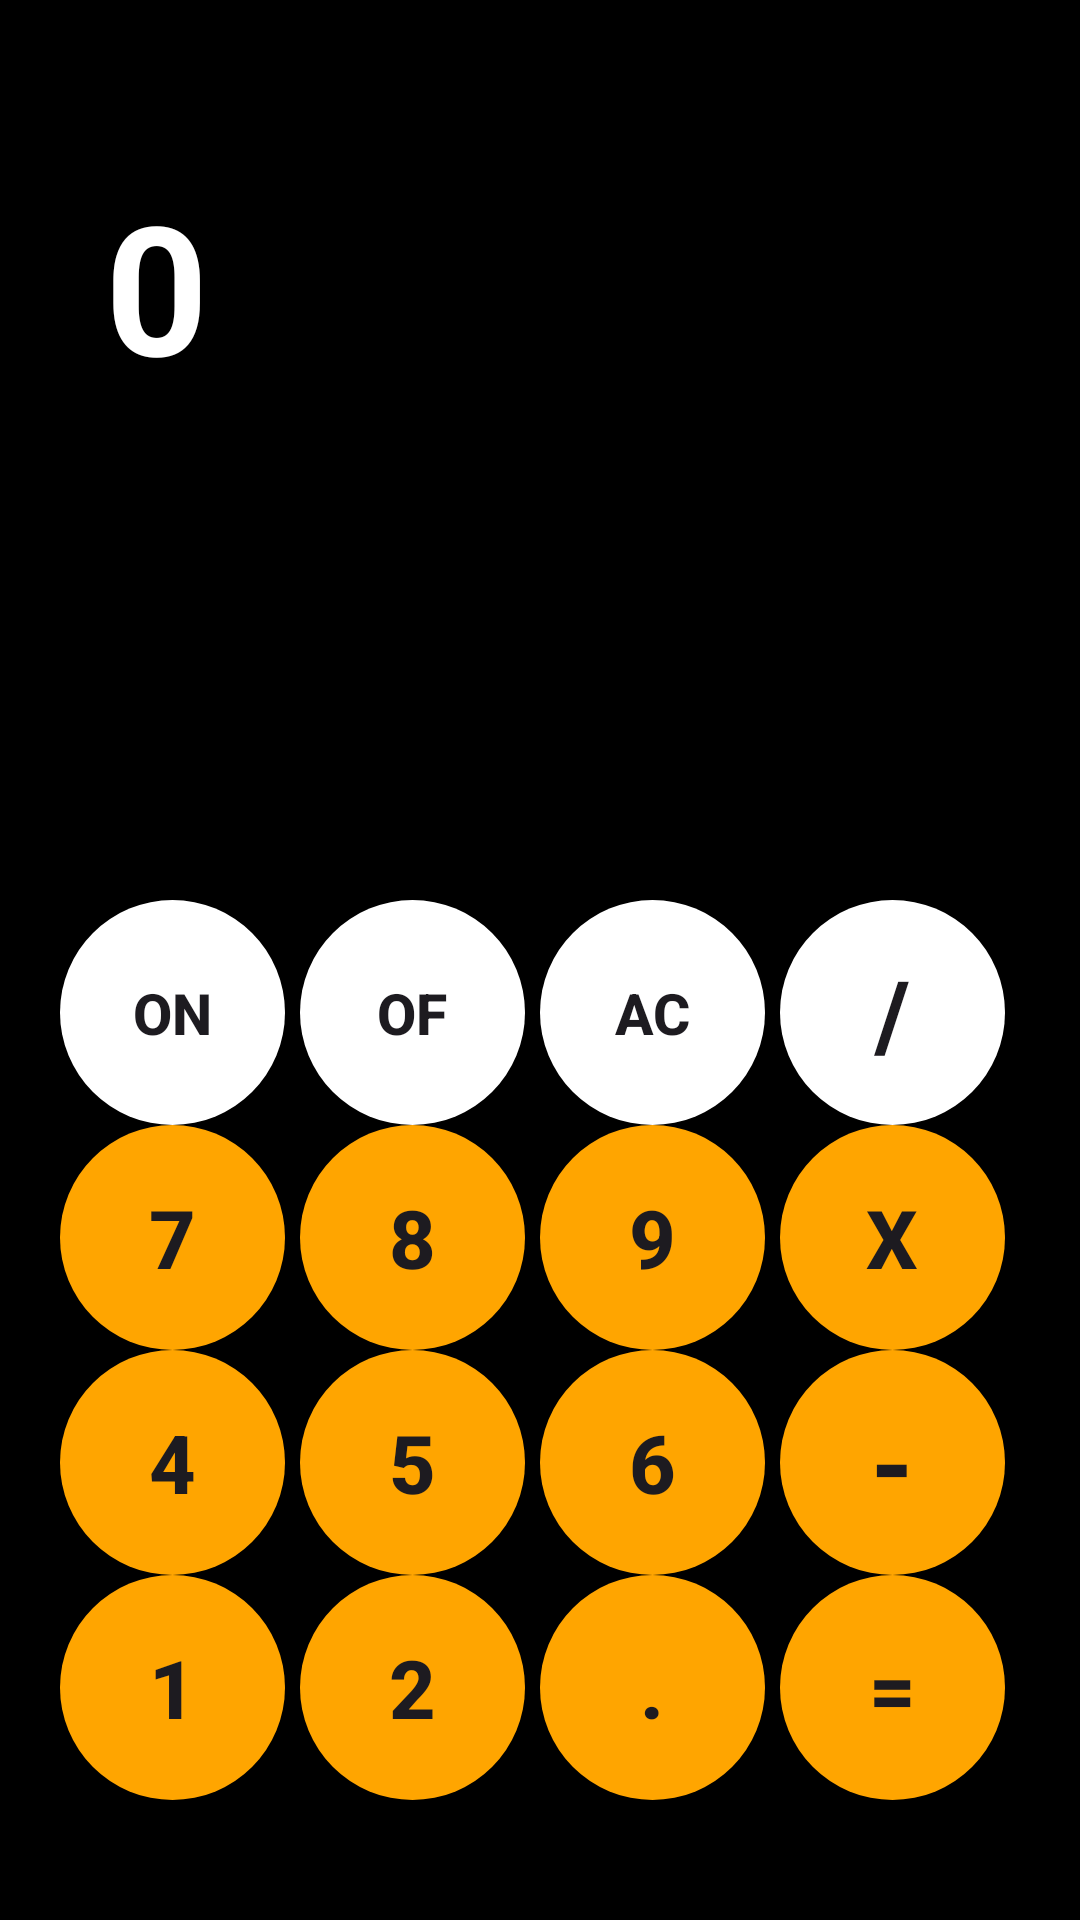

Reconstruct the res/layout file that produces this screen, plus the resources it refers to.
<!-- AndroidManifest.xml: application theme Theme.FirstApp -->
<!-- res/layout/activity_calculadora.xml -->
<?xml version="1.0" encoding="utf-8"?>
<RelativeLayout xmlns:android="http://schemas.android.com/apk/res/android"
    xmlns:app="http://schemas.android.com/apk/res-auto"
    xmlns:tools="http://schemas.android.com/tools"
    android:id="@+id/main"
    android:layout_width="match_parent"
    android:layout_height="match_parent"
    android:background="@color/black"
    android:padding="20dp"
    tools:context=".calculadorajavaapp.CalculadoraActivity">

    <TextView
        android:id="@+id/screen"
        android:layout_width="match_parent"
        android:layout_height="match_parent"
        android:paddingHorizontal="15dp"
        android:paddingVertical="35dp"
        android:text="0"
        android:textColor="@color/white"
        android:layout_above="@+id/nums"
        android:textSize="60sp"
        android:textStyle="bold" />

    <LinearLayout
        android:id="@+id/nums"
        android:layout_width="match_parent"
        android:layout_height="wrap_content"
        android:layout_alignParentBottom="true"
        android:layout_marginBottom="20dp"
        android:orientation="horizontal"
        android:paddingTop="20dp">

        
        <LinearLayout
            android:layout_width="match_parent"
            android:layout_height="match_parent"
            android:layout_weight="1"
            android:orientation="vertical">
            <androidx.appcompat.widget.AppCompatButton
                android:id="@+id/ButtonOn"
                style="@style/Button2"
                android:text="ON" />
            <androidx.appcompat.widget.AppCompatButton
                android:id="@+id/Button7"
                style="@style/Button1"
                android:text="7" />
            <androidx.appcompat.widget.AppCompatButton
                android:id="@+id/Button4"
                style="@style/Button1"
                android:text="4" />
            <androidx.appcompat.widget.AppCompatButton
                android:id="@+id/Button1"
                style="@style/Button1"
                android:text="1" />
        </LinearLayout>

        

        <LinearLayout
            android:layout_width="match_parent"
            android:layout_height="match_parent"
            android:layout_weight="1"
            android:orientation="vertical">
            <androidx.appcompat.widget.AppCompatButton
                android:id="@+id/ButtonOf"
                style="@style/Button2"
                android:text="OF" />
            <androidx.appcompat.widget.AppCompatButton
                android:id="@+id/Button"
                style="@style/Button1"
                android:text="8" />
            <androidx.appcompat.widget.AppCompatButton
                android:id="@+id/Button5"
                style="@style/Button1"
                android:text="5" />
            <androidx.appcompat.widget.AppCompatButton
                android:id="@+id/Button2"
                style="@style/Button1"
                android:text="2" />
        </LinearLayout>

        <LinearLayout
            android:layout_width="match_parent"
            android:layout_height="match_parent"
            android:layout_weight="1"
            android:orientation="vertical">
            <androidx.appcompat.widget.AppCompatButton
                android:id="@+id/ButtonAC"
                style="@style/Button2"
                android:text="AC" />
            <androidx.appcompat.widget.AppCompatButton
                android:id="@+id/Button9"
                style="@style/Button1"
                android:text="9" />
            <androidx.appcompat.widget.AppCompatButton
                android:id="@+id/Button6"
                style="@style/Button1"
                android:text="6" />
            <androidx.appcompat.widget.AppCompatButton
                android:id="@+id/ButtonPunto"
                style="@style/Button1"
                android:text="." />
        </LinearLayout>

        <LinearLayout
            android:layout_width="match_parent"
            android:layout_height="match_parent"
            android:layout_weight="1"
            android:orientation="vertical">
            <androidx.appcompat.widget.AppCompatButton
                android:id="@+id/ButtonDivision"
                style="@style/Button2"
                android:textSize="32dp"
                android:text="/" />
            <androidx.appcompat.widget.AppCompatButton
                android:id="@+id/ButtonMultiplicacion"
                style="@style/Button1"
                android:text="X" />
            <androidx.appcompat.widget.AppCompatButton
                android:id="@+id/ButtonResta"
                style="@style/Button1"
                android:textSize="35sp"
                android:text="-" />
            <androidx.appcompat.widget.AppCompatButton
                android:id="@+id/ButtonIgual"
                style="@style/Button1"
                android:text="=" />
        </LinearLayout>

    </LinearLayout>

</RelativeLayout>
<!-- resources referenced by this layout -->
<resources>
  <color name="black">#FF000000</color>
  <color name="white">#FFFFFFFF</color>
  <style name="Button1">
          <item name="android:layout_width">75dp</item>
          <item name="android:layout_height">75dp</item>
          <item name="android:textStyle">bold</item>
          <item name="android:textSize">27sp</item>
          <item name="android:gravity">center</item>
          <item name="android:background">@drawable/shape</item>
          <item name="android:padding">10dp</item>
      </style>
  <style name="Button2">
          <item name="android:layout_width">75dp</item>
          <item name="android:layout_height">75dp</item>
          <item name="android:padding">10dp</item>
          <item name="android:textStyle">bold</item>
          <item name="android:textSize">19sp</item>
          <item name="android:gravity">center</item>
          <item name="android:background">@drawable/shape2</item>
          <item name="android:color">@color/white</item>
      </style>
  <style name="Theme.FirstApp" parent="Base.Theme.FirstApp" />
  <!-- drawable shape (drawable) -->
  <shape xmlns:android="http://schemas.android.com/apk/res/android"
      android:shape="oval">
      <solid android:color="@color/orange"/>
  </shape>
  <!-- drawable shape2 (drawable) -->
  <shape xmlns:android="http://schemas.android.com/apk/res/android"
      android:shape="oval">
      <solid android:color="@color/white"/>
  </shape>
  <style name="Base.Theme.FirstApp" parent="Theme.Material3.DayNight.NoActionBar">
          
          
      </style>
  <color name="orange">#FFA500</color>
</resources>
